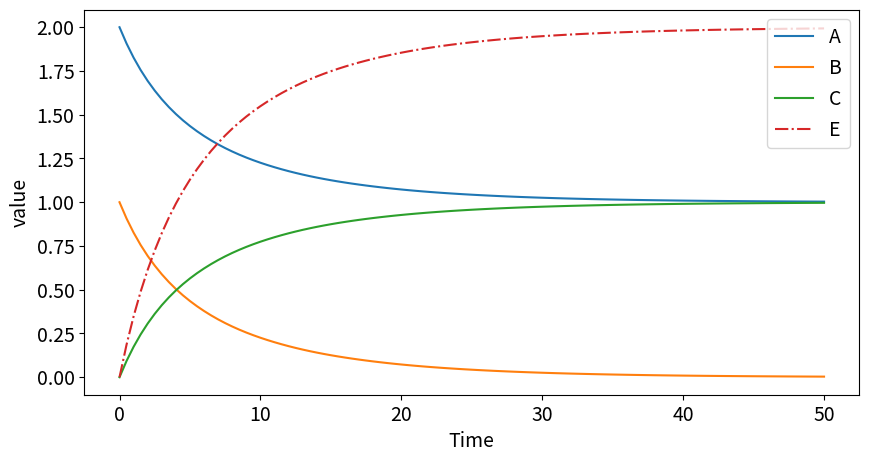

This chart was generated by the following Python code:
import numpy as np
from scipy.integrate import solve_ivp
import matplotlib.pyplot as plt

def fB(t, y):
    A = y[0]
    B = y[1]
    C = y[2]
    E = y[3]

    k=0.1

    dA_dt = -k*A*B
    dB_dt = -k*A*B
    dC_dt = k*A*B
    dE_dt = -dA_dt-dB_dt

    return(np.array([dA_dt, dB_dt, dC_dt, dE_dt]))

t_span = np.array([0,50])
times = np.linspace(t_span[0], t_span[1], 101)

y0 = np.array([2,1,0,0])

soln = solve_ivp(fB, t_span, y0, t_eval=times)
t=soln.t
A =soln.y[0]
B = soln.y[1]
C = soln.y[2]
E =soln.y[3]

plt.rc("font",size=14)
plt.figure(figsize=(10,5))
plt.plot(t,A,"-", label = "A")
plt.plot(t,B,"-", label="B")
plt.plot(t,C,"-", label="C")
plt.plot(t,E,"-.", label="E")
plt.xlabel("Time")
plt.ylabel("value")
plt.legend()
plt.show()

